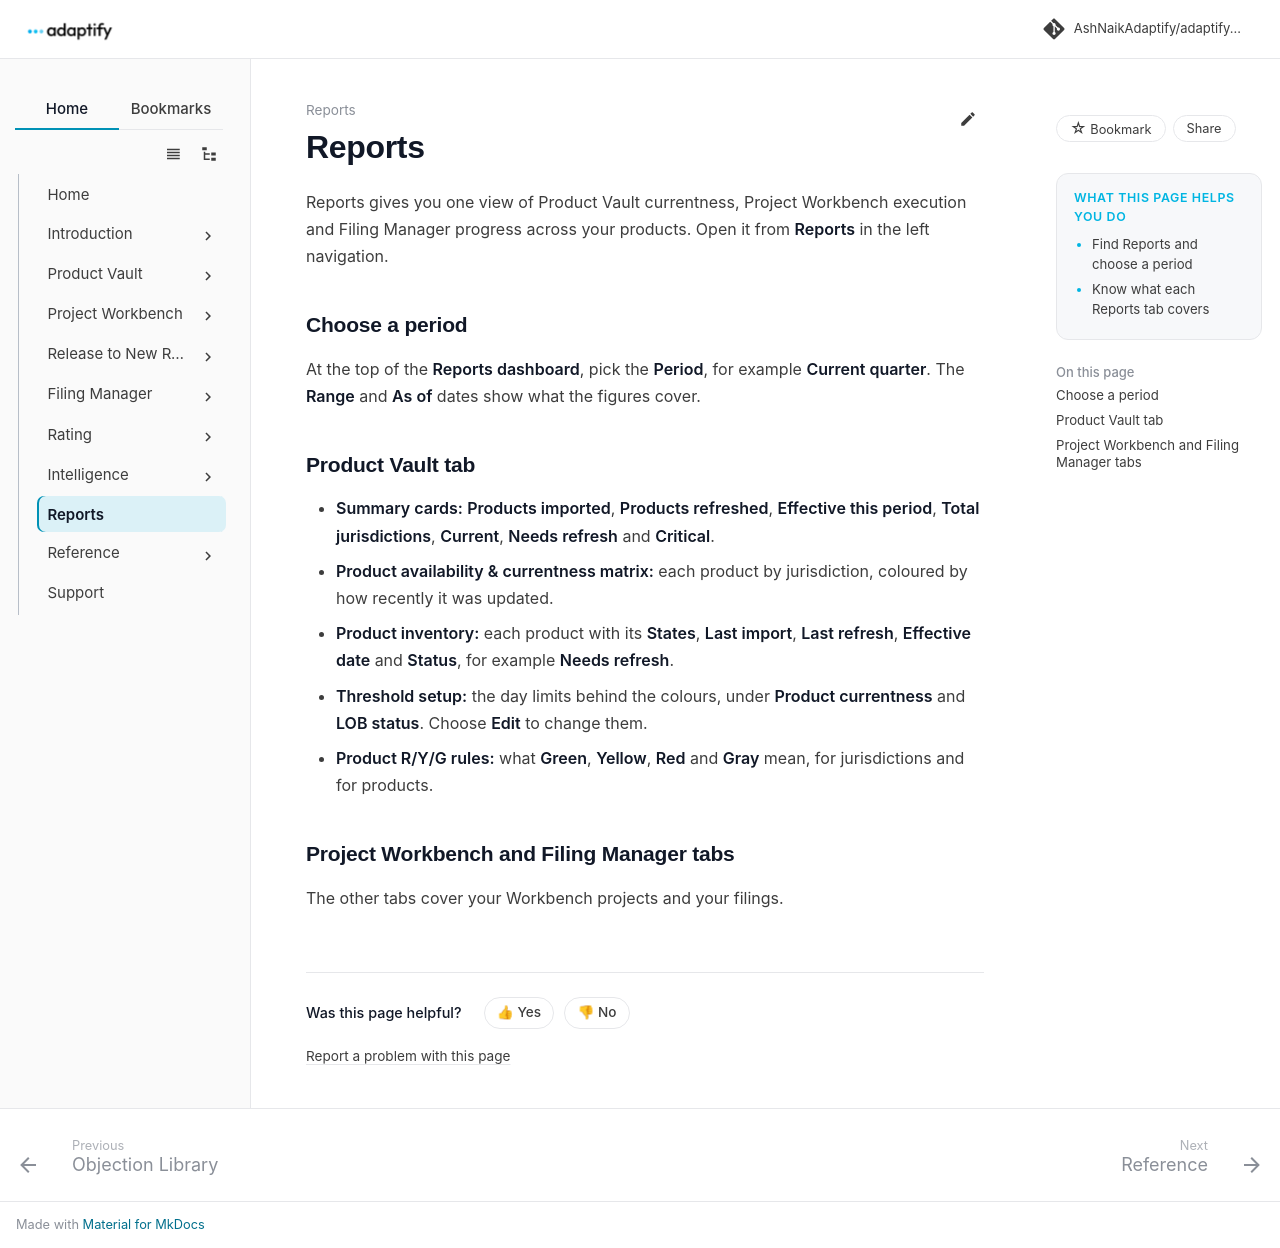

repository: AshNaikAdaptify/adaptify-docs · page: reports/index.html · generator: mkdocs

---
title: Reports
audience: external
goals:
  - Find Reports and choose a period
  - Know what each Reports tab covers
video: ""
---

# Reports

Reports gives you one view of Product Vault currentness, Project Workbench execution and Filing Manager progress across your products. Open it from **Reports** in the left navigation.

## Choose a period

At the top of the **Reports dashboard**, pick the **Period**, for example **Current quarter**. The **Range** and **As of** dates show what the figures cover.

## Product Vault tab

- **Summary cards:** **Products imported**, **Products refreshed**, **Effective this period**, **Total jurisdictions**, **Current**, **Needs refresh** and **Critical**.
- **Product availability & currentness matrix:** each product by jurisdiction, coloured by how recently it was updated.
- **Product inventory:** each product with its **States**, **Last import**, **Last refresh**, **Effective date** and **Status**, for example **Needs refresh**.
- **Threshold setup:** the day limits behind the colours, under **Product currentness** and **LOB status**. Choose **Edit** to change them.
- **Product R/Y/G rules:** what **Green**, **Yellow**, **Red** and **Gray** mean, for jurisdictions and for products.

## Project Workbench and Filing Manager tabs

The other tabs cover your Workbench projects and your filings.
